Run: headless pygame with SDL's dummy video driver; simulated clock (each Clock.tick advances the game by its frame time, no real sleeping); random seed 0; keys injected as events and as key.get_pressed() state; no mouse input.
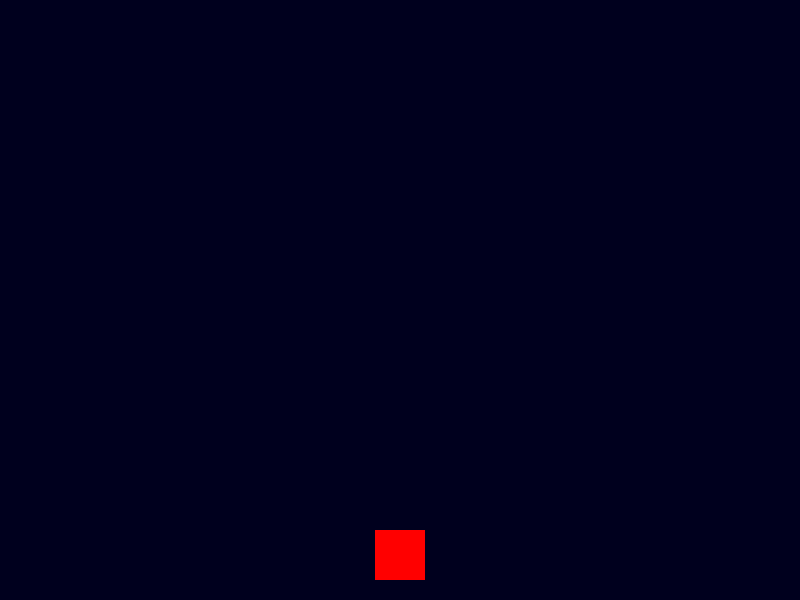
Frame 1 of 4 · flips 1–60 · no input
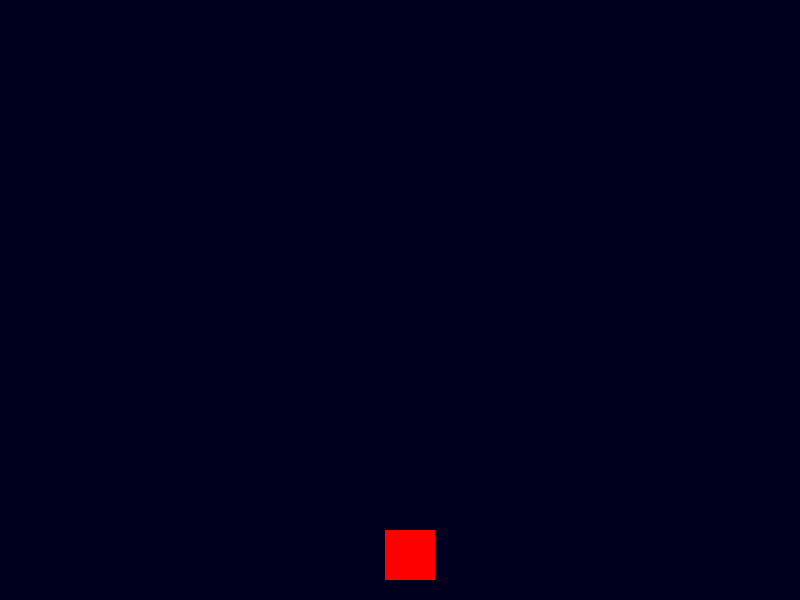
Frame 2 of 4 · flips 61–180 · tapped SPACE, RETURN · held RIGHT (→), D
Frame 3 of 4 · flips 181–300 · held DOWN (↓), S · screen unchanged from frame 2, image omitted
Frame 4 of 4 · flips 301–420 · held LEFT (←), A, UP (↑), W · screen same as frame 1, image omitted

The pygame program that drew these frames:

import pygame
pygame.init()

width, height = 800, 600
screen = pygame.display.set_mode((width, height))
pygame.display.set_caption("Space Invaders Screen")
player_size = 50
player_color = (255, 0, 0)

player_x = (width - player_size) // 2
player_y = height - player_size - 20

running = True
while running:
    for event in pygame.event.get():
        if event.type == pygame.QUIT:
            running = False
        elif event.type == pygame.KEYDOWN:
            if event.key == pygame.K_a:
                player_x -= 10
            elif event.key == pygame.K_d:
                player_x += 10

    screen.fill((0, 0, 30))

    pygame.draw.rect(screen, player_color, (player_x, player_y, player_size, player_size))
    pygame.display.flip()

pygame.quit()
